Run: headless pygame with SDL's dummy video driver; simulated clock (each Clock.tick advances the game by its frame time, no real sleeping); random seed 0; keys injected as events and as key.get_pressed() state; no mouse input.
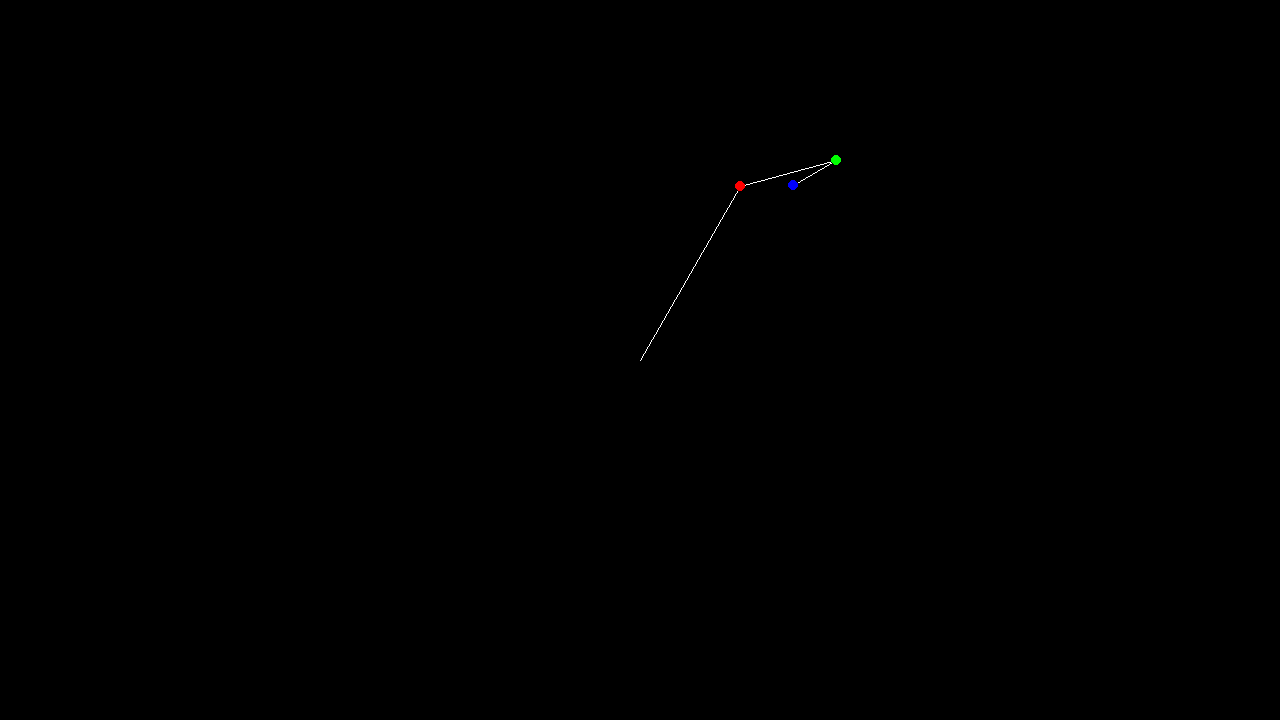
Frame 1 of 4 · flips 1–60 · no input
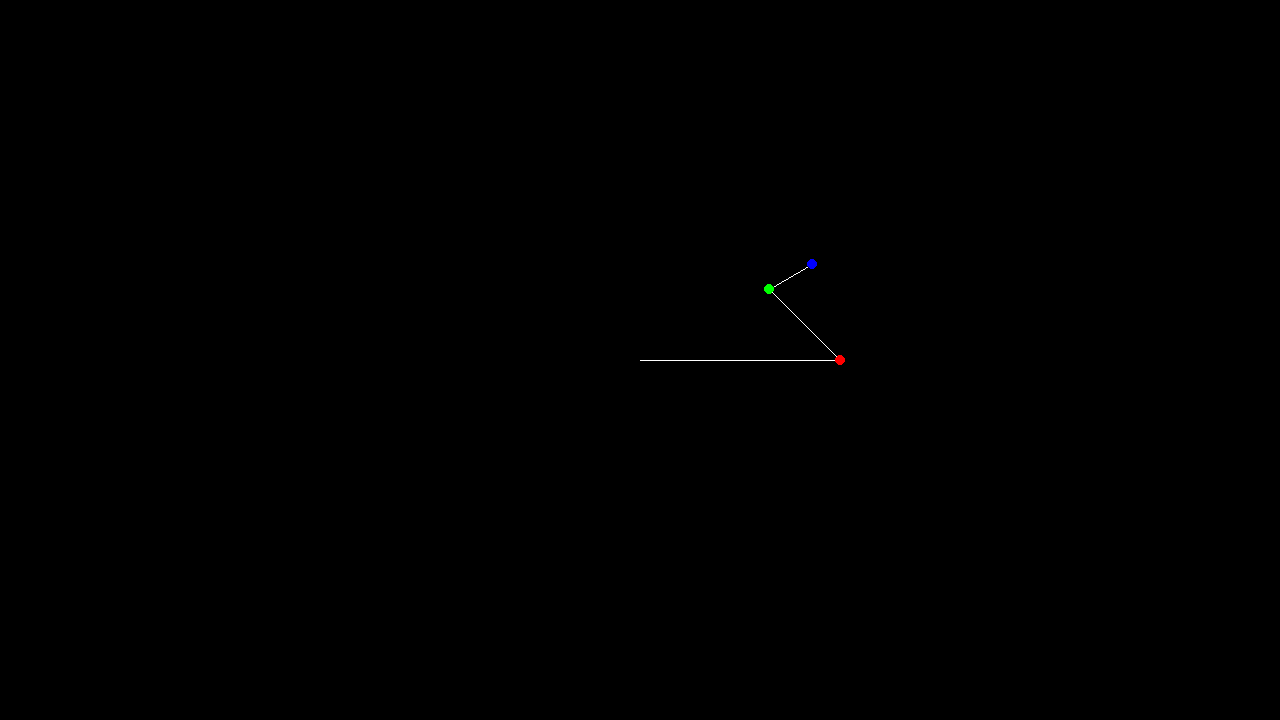
Frame 2 of 4 · flips 61–180 · tapped SPACE, RETURN · held RIGHT (→), D
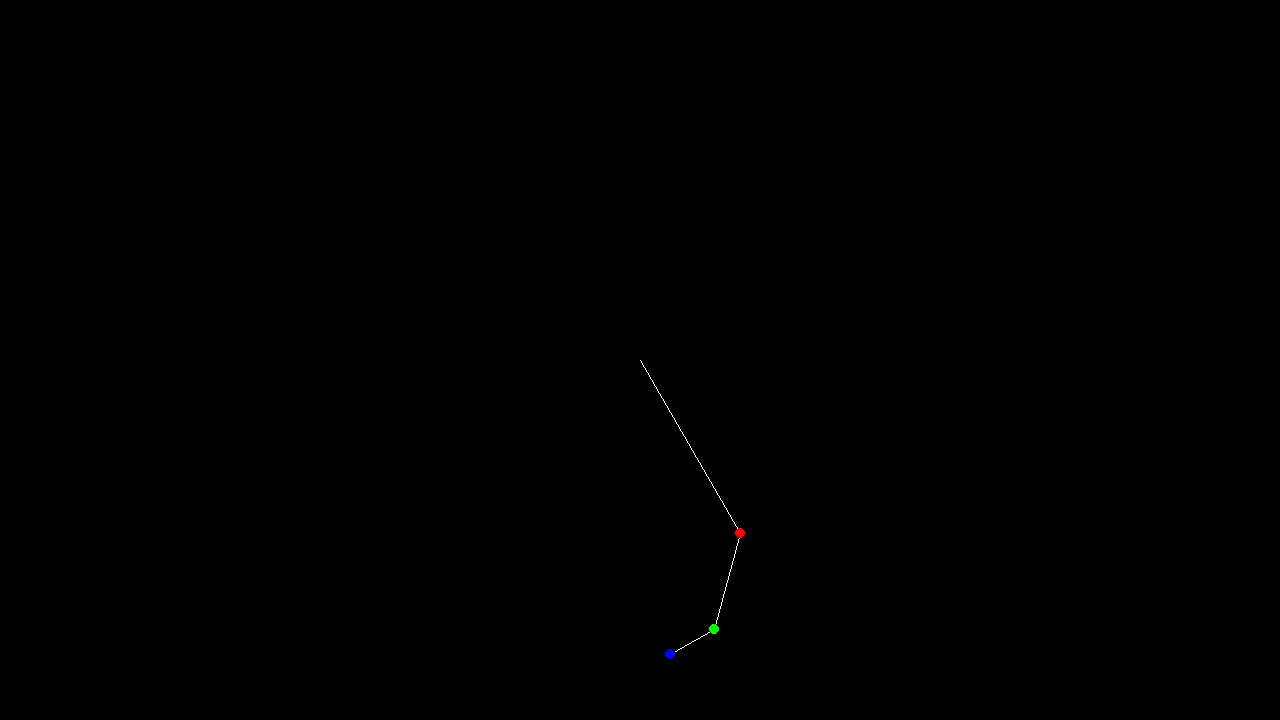
Frame 3 of 4 · flips 181–300 · held DOWN (↓), S
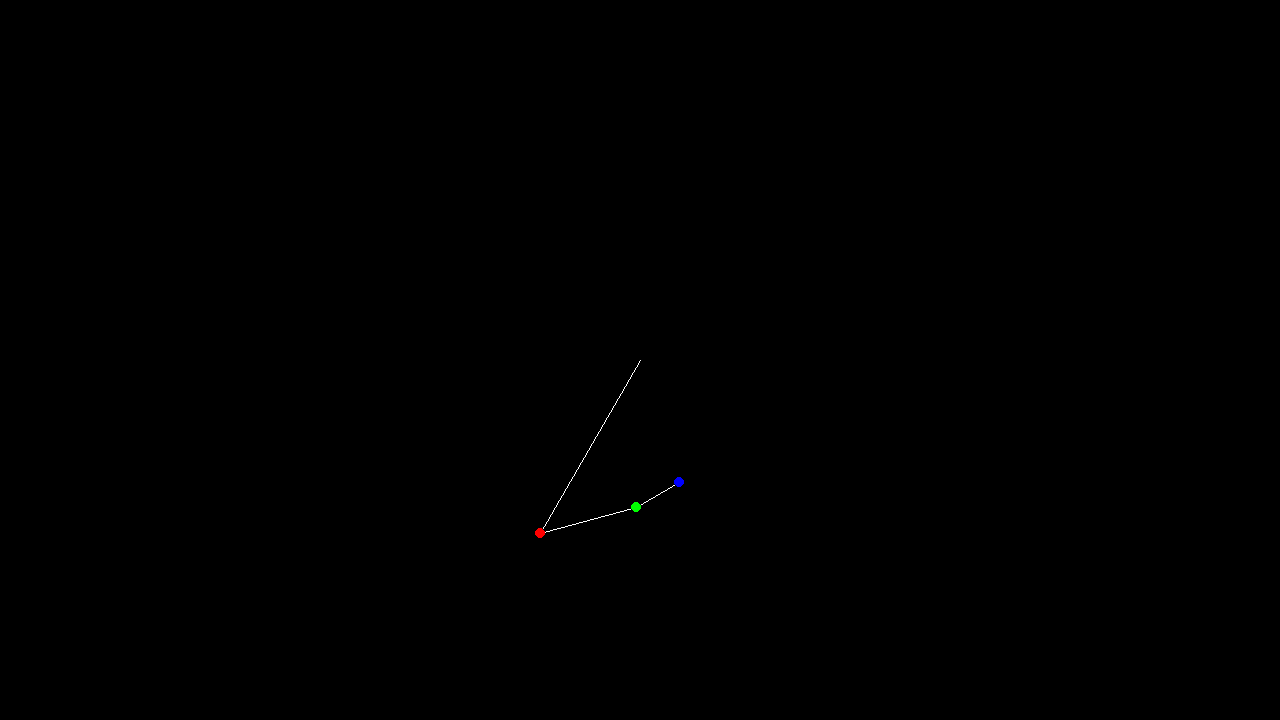
Frame 4 of 4 · flips 301–420 · held LEFT (←), A, UP (↑), W

The pygame program that drew these frames:

import pygame
import sys
import math
import random





pygame.init()

screen = pygame.display.set_mode((1280, 720))


black = (0, 0, 0)
white = (255, 255, 255)
blue = (0, 0, 255)
green = (0, 255, 0)
red = (255, 0, 0)

width, height = screen.get_size()




x  = 0
y = 0
angle = -90
angle2 = 45
angle3 = 60
#stala dlugosc linii
r = 200
r2 = r/2
r3=r2/2
#ilosc platkow rozy, jesli parzysta to platki = 2k
k=5        
vel = 0.5
while True:
    for event in pygame.event.get():
        if event.type == pygame.QUIT:
            pygame.quit()
            sys.exit(0)
        elif event.type == pygame.KEYDOWN and event.key == pygame.K_ESCAPE:
            pygame.quit()
            sys.exit(0)

    
    #if pygame.key.get_pressed()[pygame.K_a]:
        #angle-=1
    #if pygame.key.get_pressed()[pygame.K_d]:
        #angle+=1
    #if pygame.key.get_pressed()[pygame.K_w]:
        #r+=1
    #if pygame.key.get_pressed()[pygame.K_s]:
        #r-=1


    angle += vel
    
    angle2 -= 2*vel
     
    angle3 += 3*vel
    
    rads2 = math.radians(angle2)
    
    rads3 = math.radians(angle3)
    
    rads = math.radians(angle)      #radian = kat
    
    #r = 50*(5*math.cos(k*rads+2))   #wzor na rysowanie rozy

    x = width/2+r*math.cos(rads)
    y = height/2+r*math.sin(rads)

    x2 = x+r2*math.cos(rads2)
    y2 = y+r2*math.sin(rads2)
    
    x3 = x2+r3*math.cos(rads3)
    y3 = y2+r3*math.sin(rads3)


 
    screen.fill(black)
    
    pygame.draw.line(screen,white,(width/2,height/2),(x,y),1)
    pygame.draw.line(screen,white,(x,y),(x2,y2),1)
    pygame.draw.line(screen,white,(x2,y2),(x3,y3),1)
    pygame.draw.circle(screen, red, [int(x), int(y)], 5, 0)
    pygame.draw.circle(screen, green, [int(x2), int(y2)], 5, 0)
    pygame.draw.circle(screen, blue, [int(x3), int(y3)], 5, 0)
                 


  
    
    pygame.display.flip()
